Labelled photos from "dataset", an image-classification folder in bailu77/WebGaleriP1Script. The possible labels are: foto, ilustrasi, poster.

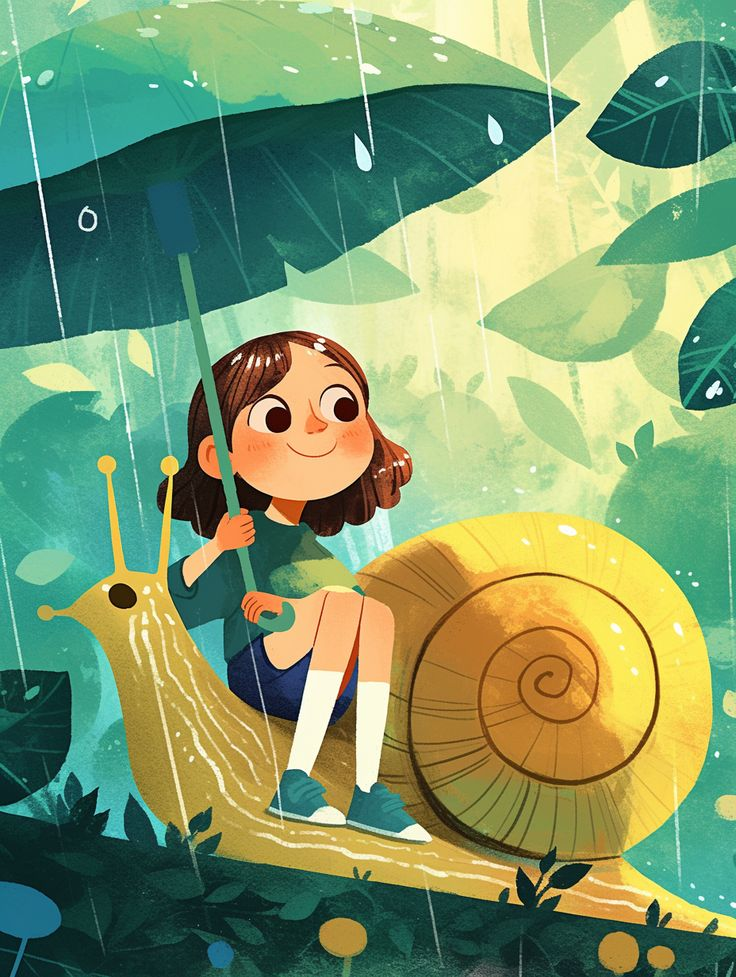
Label: ilustrasi

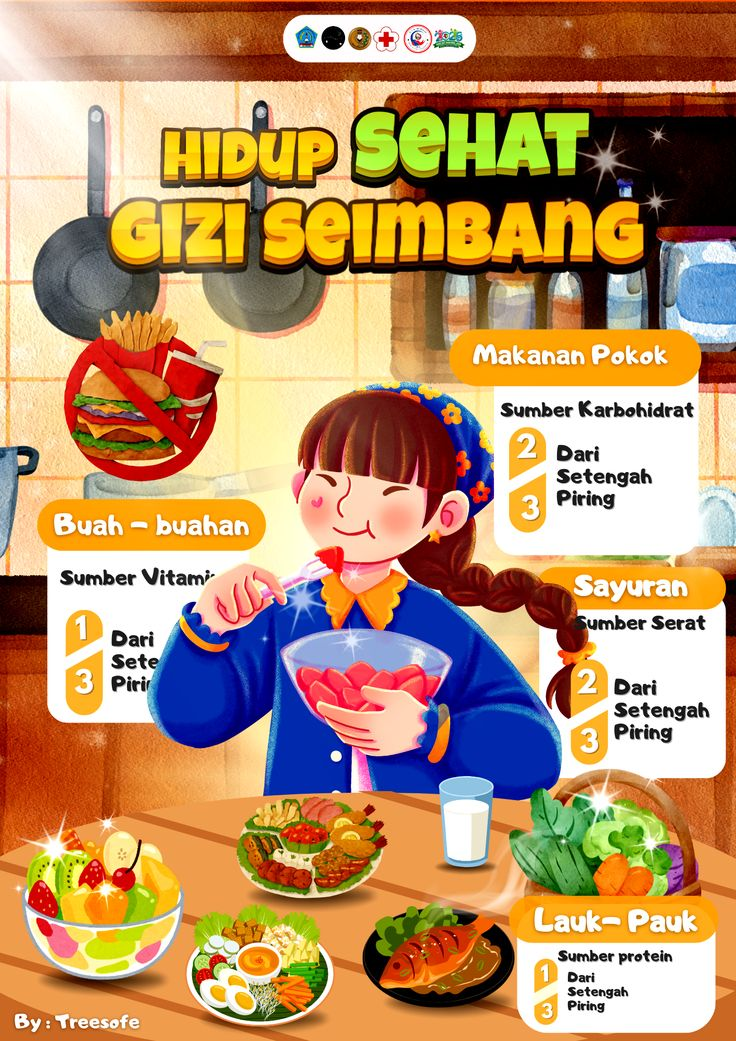
Label: poster

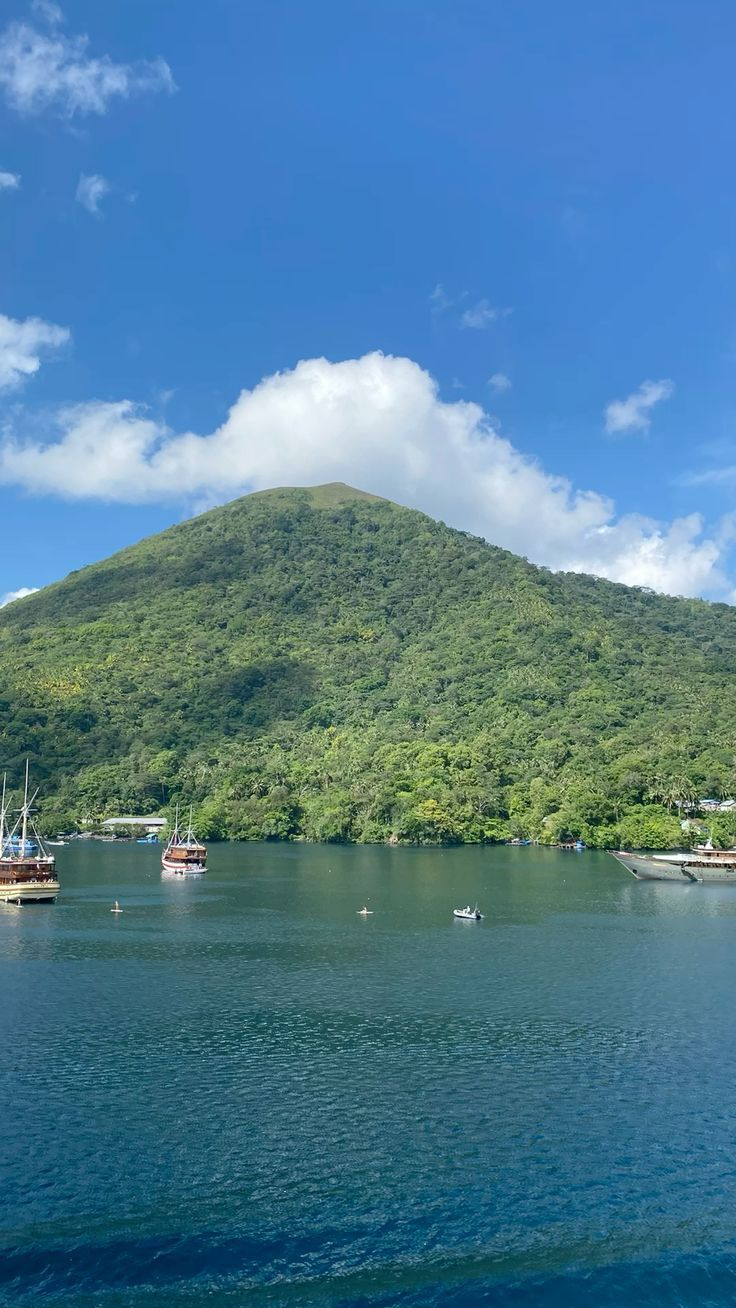
Label: foto

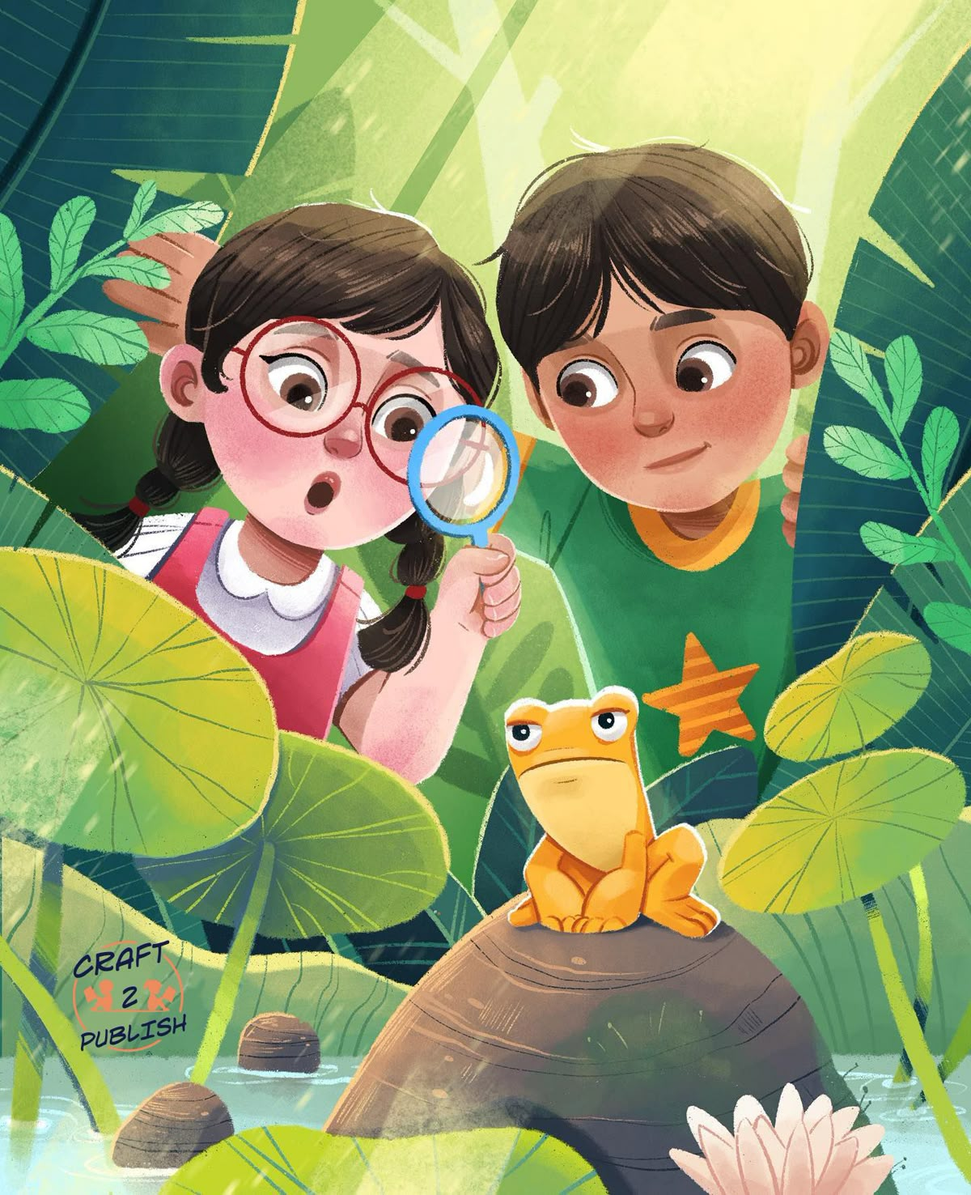
Label: ilustrasi

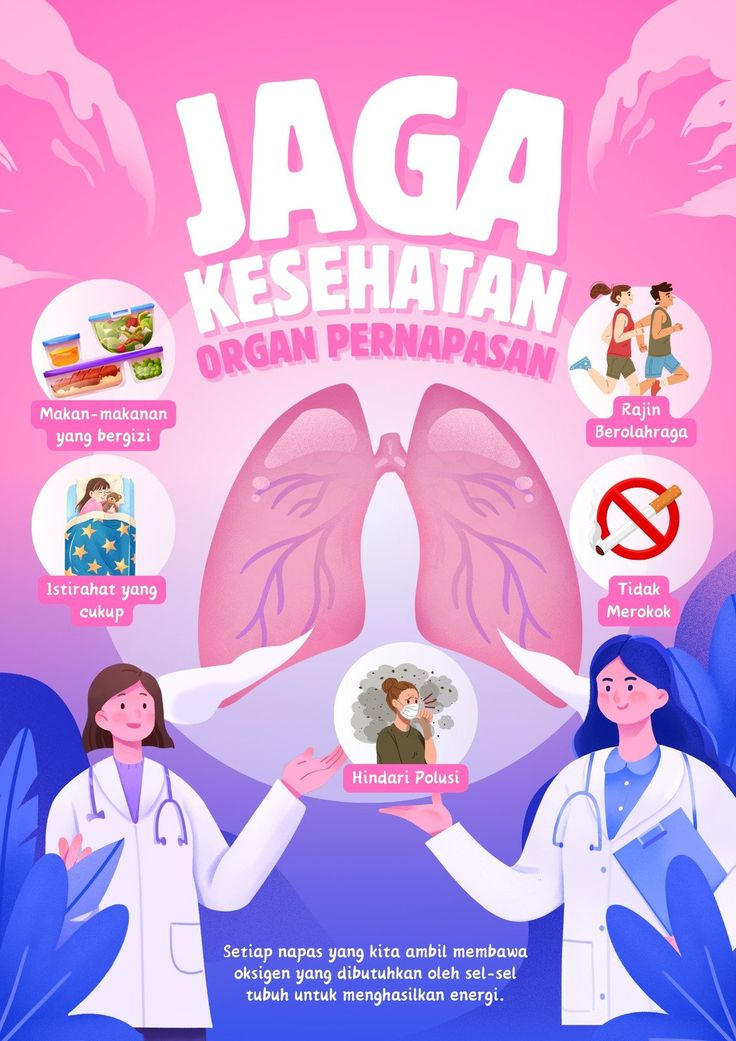
Label: poster

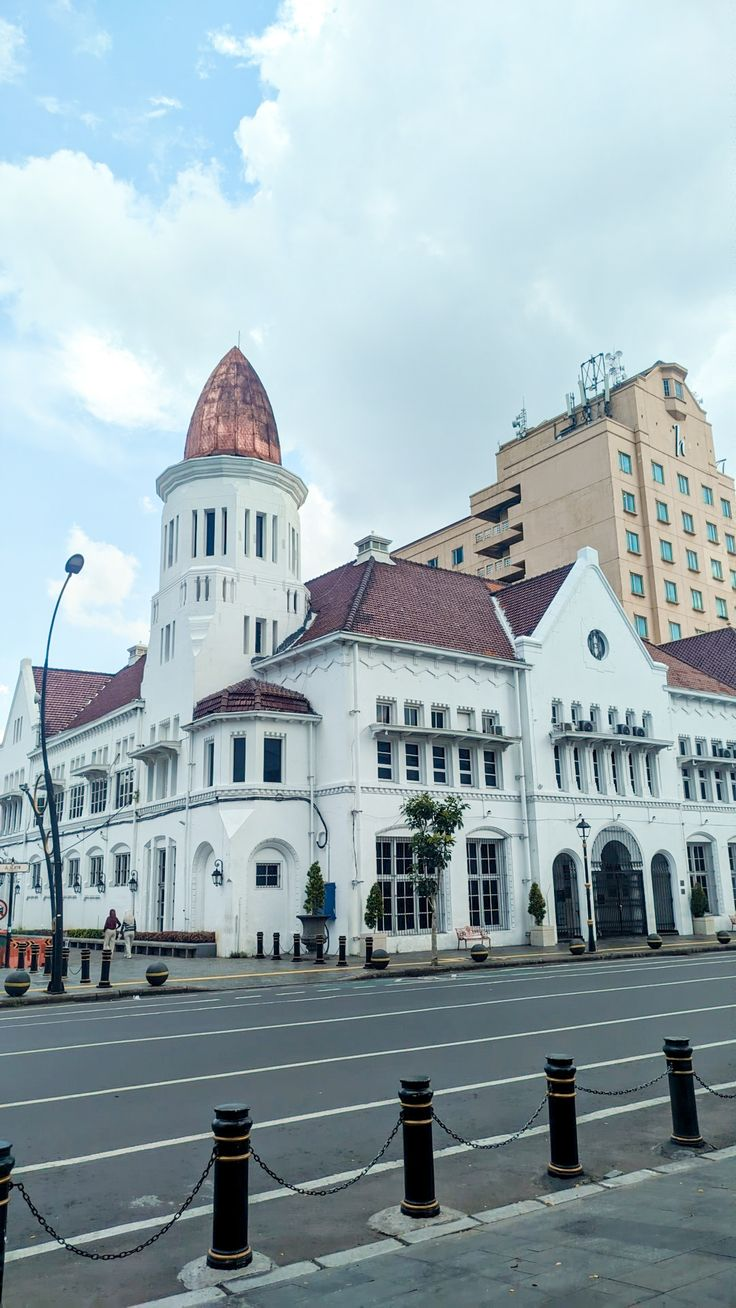
Label: foto
